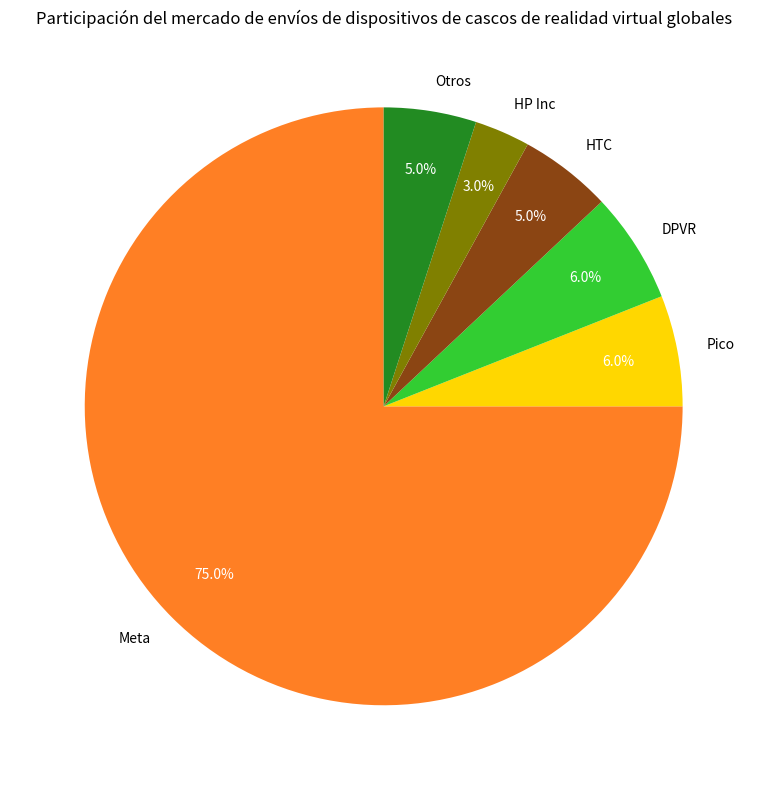

The matplotlib source for this figure:
import matplotlib.pyplot as plt

# Datos
etiquetas = ["Meta", "Pico", "DPVR", "HTC", "HP Inc", "Otros"]
tamaños = [75, 6, 6, 5, 3, 5]
colores = ["#FF7F24", "#FFD700", "#32CD32", "#8B4513", "#808000", "#228B22"]

fig, ax = plt.subplots(figsize=(8, 8))
# Dibujar un gráfico de pastel, autopct muestra el porcentaje, pctdistance ajusta la posición del porcentaje, startangle establece el ángulo de inicio
segmentos, textos, textos_porcentaje = ax.pie(tamaños, labels=etiquetas, colors=colores, autopct="%1.1f%%", 
                                              pctdistance=0.8, startangle=90)

# Ajustar el color del texto de las anotaciones a blanco (opcional, para que los valores sean más claros)
for texto_porcentaje in textos_porcentaje:
    texto_porcentaje.set_color("white")

ax.set_title("Participación del mercado de envíos de dispositivos de cascos de realidad virtual globales")

plt.tight_layout()
plt.show()
